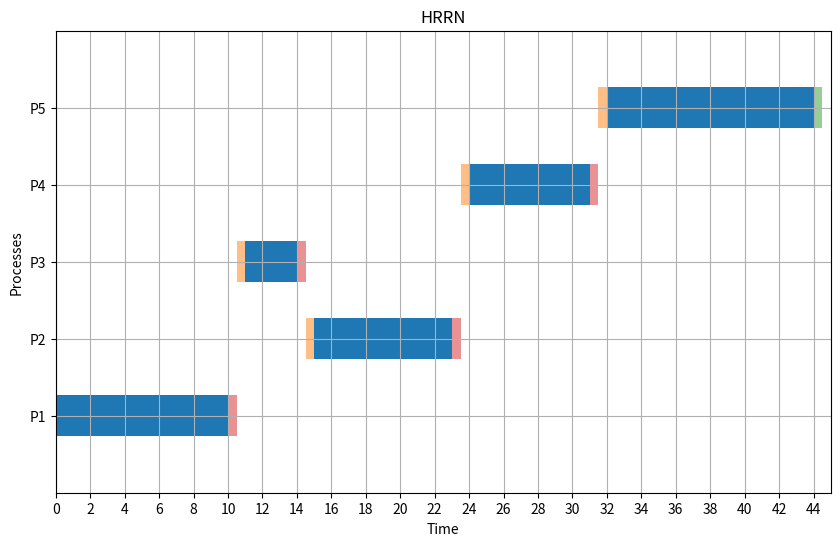

The script that saved this image:
import matplotlib.pyplot as plt

def average(lst):
    return sum(lst) / len(lst)
 
def find_ready_processes(p, at, current_time, completed):
    ready_processes = []
    for i in range(p):
        if at[i] <= current_time and not completed[i]:
            ready_processes.append(i)
    return ready_processes


def calculate_rpr(ready_processes, current_time, at, cbt):
    ready_processes = list(ready_processes)

    rprs = []
    for process in ready_processes:
        waiting_time = max(0, current_time - at[process])
        rpr = (waiting_time + cbt[process]) / cbt[process]
        rprs.append((rpr, process))

    return list(rprs)


def find_max_rpr(rprs, at):
    max_ratio = -1
    max_index = -1

    for i, (ratio, process) in enumerate(rprs):
        if ratio > max_ratio:
            max_ratio = ratio
            max_index = i
        elif ratio == max_ratio:
            if at[process] < at[rprs[max_index][1]]:
                max_index = i

    return rprs[max_index][1]


def hrrn(p, at, cbt, cs):
    current_time = 0

    WT = [0] * p
    TT = [0] * p
    completed = [False] * p
    timeline = []

    completed_count = 0

    while completed_count < p:
        ready_processes = find_ready_processes(p, at, current_time, completed)

        if len(ready_processes) == 0:
            next_process_arrive = float('inf')
            for i in range(p):
                if not completed[i]:
                    next_process_arrive = min(next_process_arrive, at[i])
            current_time = next_process_arrive
            continue

        rpr = calculate_rpr(ready_processes, current_time, at, cbt)

        max_index = find_max_rpr(rpr, at)

        start_time = current_time
        current_time += cbt[max_index]
        end_time = current_time

        TT[max_index] = end_time - at[max_index]
        WT[max_index] = TT[max_index] - cbt[max_index]

        completed[max_index] = True
        completed_count += 1

        timeline.append((max_index + 1, start_time, end_time))

        current_time += cs

    RT = WT
    return WT, TT ,RT,  timeline


def plot_gantt_hrrn(timeline, cs):
    fig, ax = plt.subplots(figsize=(10, 6))
    half_cs = cs / 2  # Compute half of CS time

    for i, process in enumerate(timeline):
        index, start, end = process
        y_pos = index * 1.5

        ax.broken_barh([(start, end - start)], (y_pos - 0.4, 0.8), facecolors='tab:blue')

        if cs > 0 and i < len(timeline) - 1:
            cs_start = end
            ax.broken_barh([(cs_start, half_cs)], (y_pos - 0.4, 0.8), facecolors='tab:red', alpha=0.5)

        if cs > 0 and i < len(timeline) - 1:
            next_start = timeline[i + 1][1]
            cs_start_next = next_start - half_cs
            ax.broken_barh([(cs_start_next, half_cs)], ((timeline[i + 1][0] * 1.5) - 0.4, 0.8), facecolors='tab:orange', alpha=0.5)

    if cs > 0:
        last_process_end = timeline[-1][2]
        ax.broken_barh([(last_process_end, half_cs)], (y_pos - 0.4, 0.8), facecolors='tab:green', alpha=0.5)

    ax.set_ylim(0, (len(timeline) + 1) * 1.5)
    ax.set_xlim(0, max(t[2] for t in timeline) + cs)
    ax.set_xlabel("Time")
    ax.set_ylabel("Processes")
    ax.set_yticks([t[0] * 1.5 for t in timeline])
    ax.set_yticklabels([f"P{t[0]}" for t in timeline])
    ax.grid(True)
    max_time = max(t[2] for t in timeline) + cs
    ax.set_xticks(range(0, max_time + 1, 2))
    plt.title("HRRN")
    plt.show()

p = 5
at = [0, 2, 3, 4, 5]
cbt = [10, 8, 3, 7, 12]
cs = 1

a, b, c, timeline = hrrn(p, at, cbt, cs)
print("WT:", a)
print("TT:", b)
print("RT: ", c)
wtbar = average(a)
ttbar = average(b)
rtbar = average(c)
print("Average of WT: ", wtbar)
print("Average of TT: ", ttbar)
print("Average of RT: ", rtbar)

plot_gantt_hrrn(timeline, cs)
